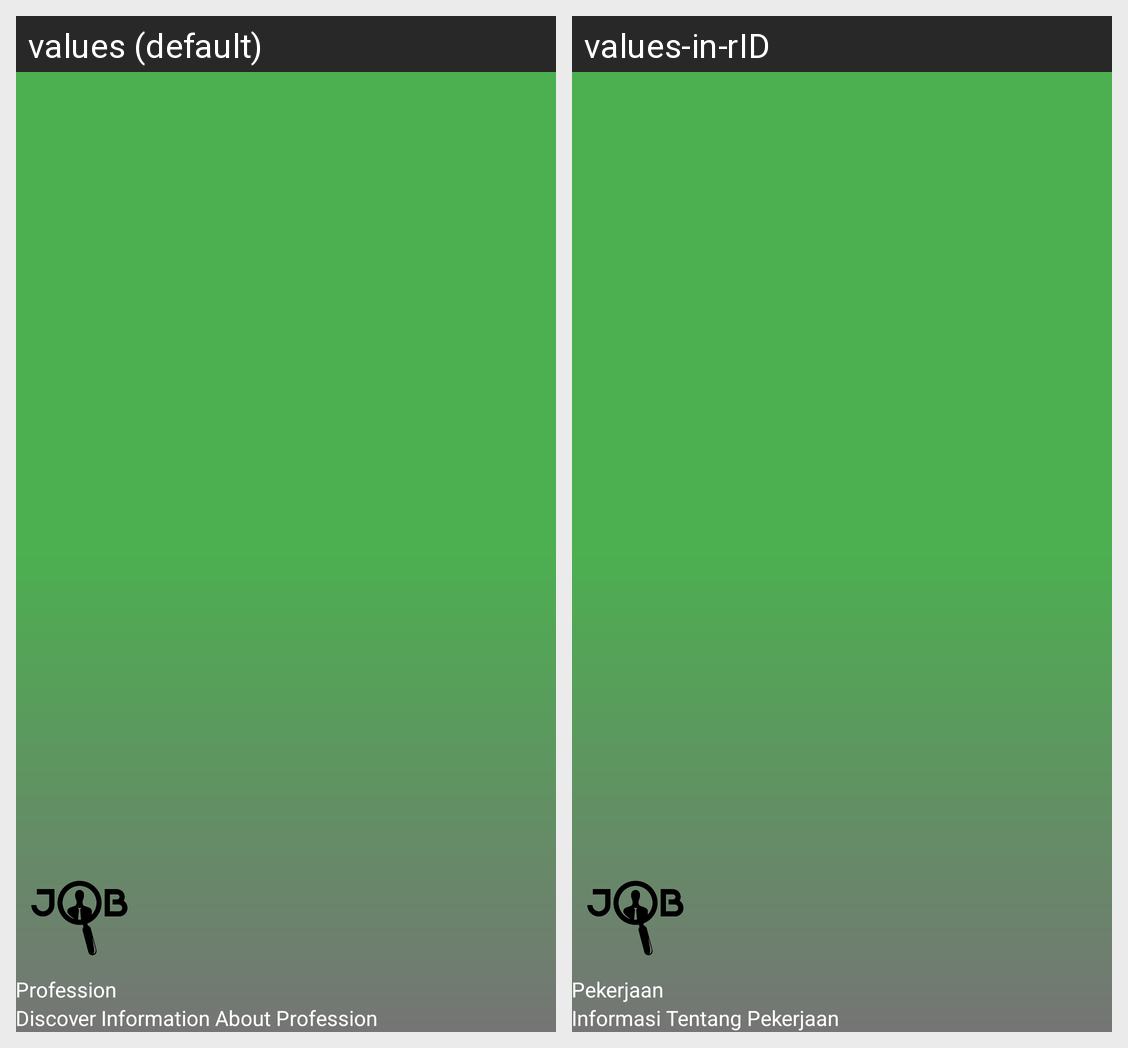

Strings drawn on this Android screen and how each of the app's shown locales translates them:
Android screen res/layout/nav_header_nav_activity.xml rendered under 2 locales, left to right: values (default), values-in-rID. Device: Nexus 5 (rendered at 1080×1920; each locale shown at half size, 540×960, under a caption strip naming it); theme Theme.Job.
Strings drawn on this screen, with the default value and each locale's value (text and hints the layout hard-codes, and strings that could not be matched under every locale, appear in the picture but are not listed):

nav_header_title
  values: Profession
  values-in-rID: Pekerjaan

nav_header_subtitle
  values: Discover Information About Profession
  values-in-rID: Informasi Tentang Pekerjaan
